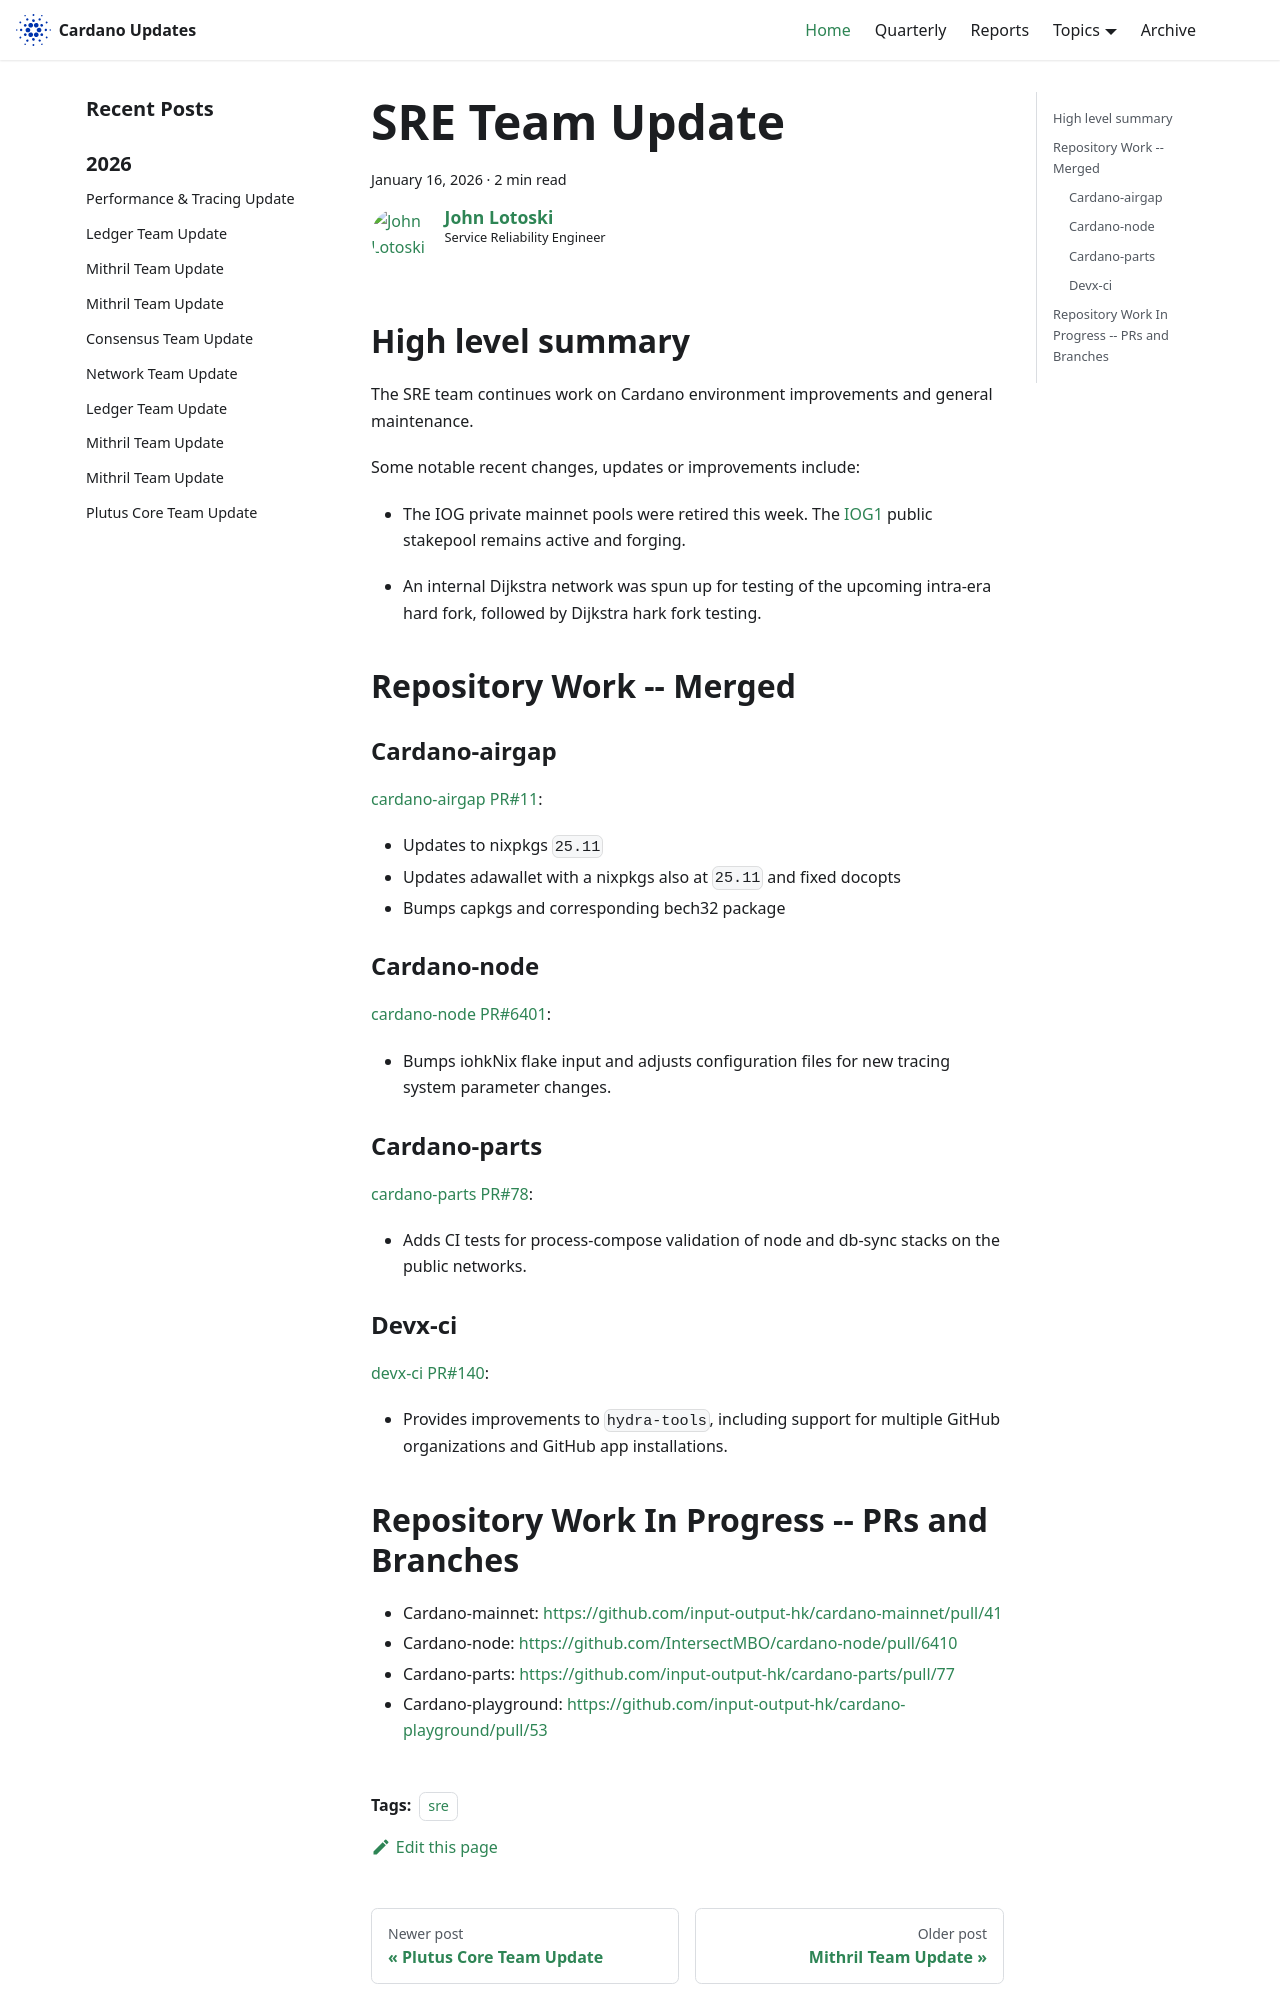

repository: IntersectMBO/cardano-updates · page: 2026-01-16-sre/index.html · generator: docusaurus

---
title: SRE Team Update
slug: 2026-01-16-sre
authors: johnalotoski
tags: [sre]
hide_table_of_contents: false
---

## High level summary

The SRE team continues work on Cardano environment improvements and general maintenance.

Some notable recent changes, updates or improvements include:

* The IOG private mainnet pools were retired this week.  The
  [IOG1](https://adastat.net/pools/d9812f8d30b5db4b03e5b76cfd242db9cd2763da4671ed062be808a0)
  public stakepool remains active and forging.

* An internal Dijkstra network was spun up for testing of the upcoming
intra-era hard fork, followed by Dijkstra hark fork testing.


## Repository Work -- Merged

### Cardano-airgap
[cardano-airgap PR#11](https://github.com/IntersectMBO/cardano-airgap/pull/11):
* Updates to nixpkgs `25.11`
* Updates adawallet with a nixpkgs also at `25.11` and fixed docopts
* Bumps capkgs and corresponding bech32 package


### Cardano-node
[cardano-node PR#6401](https://github.com/IntersectMBO/cardano-node/pull/6401):
* Bumps iohkNix flake input and adjusts configuration files for new tracing
  system parameter changes.


### Cardano-parts
[cardano-parts PR#78](https://github.com/input-output-hk/cardano-parts/pull/78):
* Adds CI tests for process-compose validation of node and db-sync stacks on the
  public networks.


### Devx-ci
[devx-ci PR#140](https://github.com/input-output-hk/devx-ci/pull/140):
* Provides improvements to `hydra-tools`, including support for multiple GitHub
  organizations and GitHub app installations.
